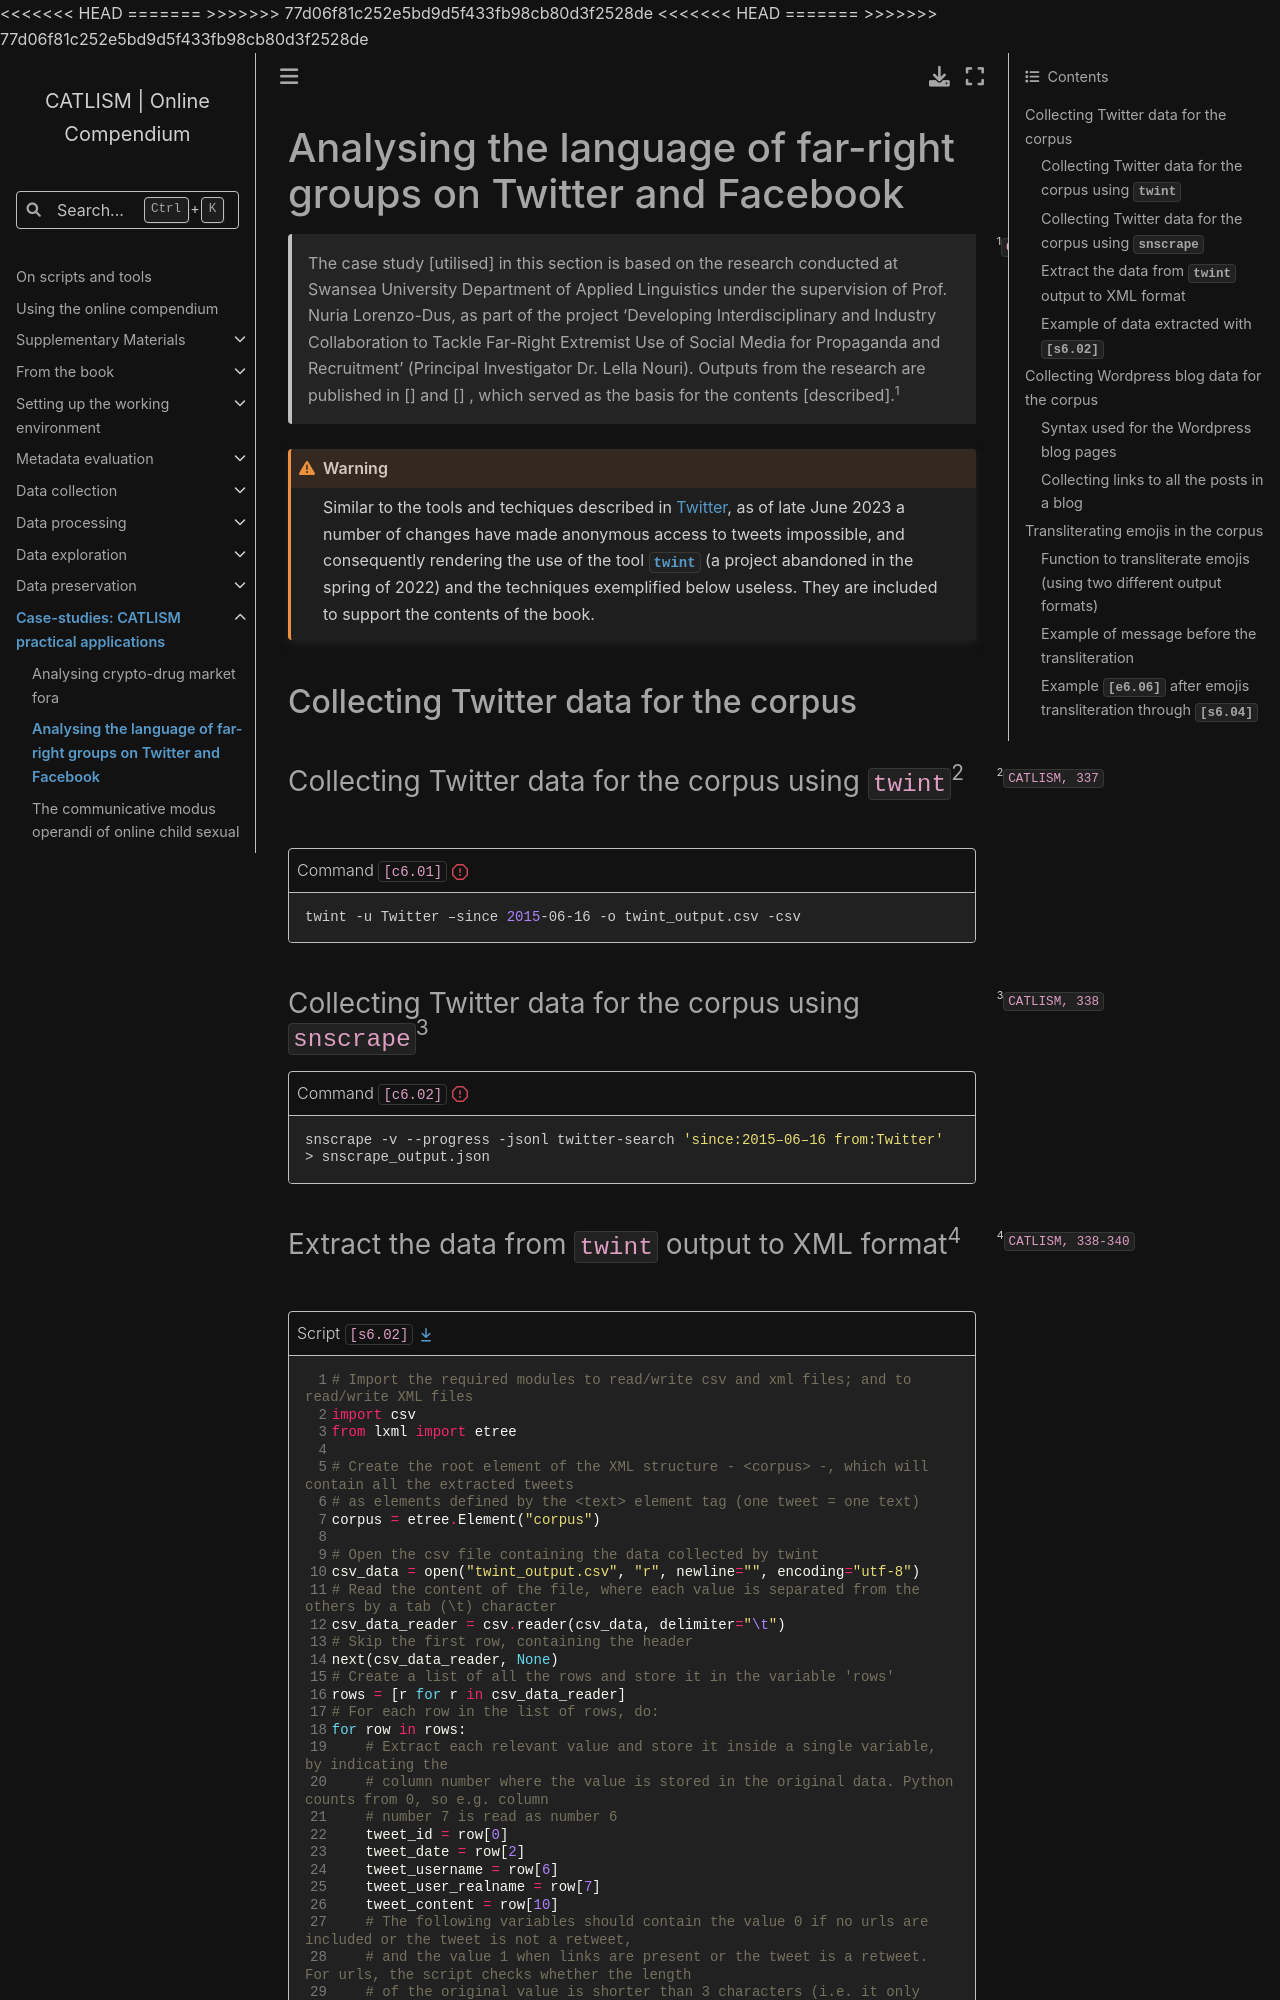

repository: catlism/catlism.github.io · page: case_studies/frg/index.html · generator: sphinx

# Analysing the language of far-right groups on Twitter and Facebook

> The case study [utilised] in this section is based on the research conducted at Swansea University Department of Applied Linguistics under the supervision of Prof. Nuria Lorenzo-Dus, as part of the project ‘Developing Interdisciplinary and Industry Collaboration to Tackle Far-Right Extremist Use of Social Media for Propaganda and Recruitment’ (Principal Investigator Dr. Lella Nouri). Outputs from the research are published in {cite:p}`nouriInvestigatingReclaimAustralia2019` and {cite:p}`lorenzo-dusDiscourseUSAltright2021` , which served as the basis for the contents [described].[^sn1]

```{warning}
Similar to the tools and techiques described in [Twitter](../../data_collection/social_media_platforms/twitter/snscrape.md), as of late June 2023 a number of changes have made anonymous access to tweets impossible, and consequently rendering the use of the tool [`twint`](https://github.com/twintproject/twint) (a project abandoned in the spring of 2022) and the techniques exemplified below useless. They are included to support the contents of the book.
```
## Collecting Twitter data for the corpus
### Collecting Twitter data for the corpus using `twint`[^sn2]
```{code-block} bash
:name: c6-01
:caption: Command `[c6.01]` {octicon}`stop;1em;sd-text-danger`

twint -u Twitter –since 2015-06-16 -o twint_output.csv -csv
```
